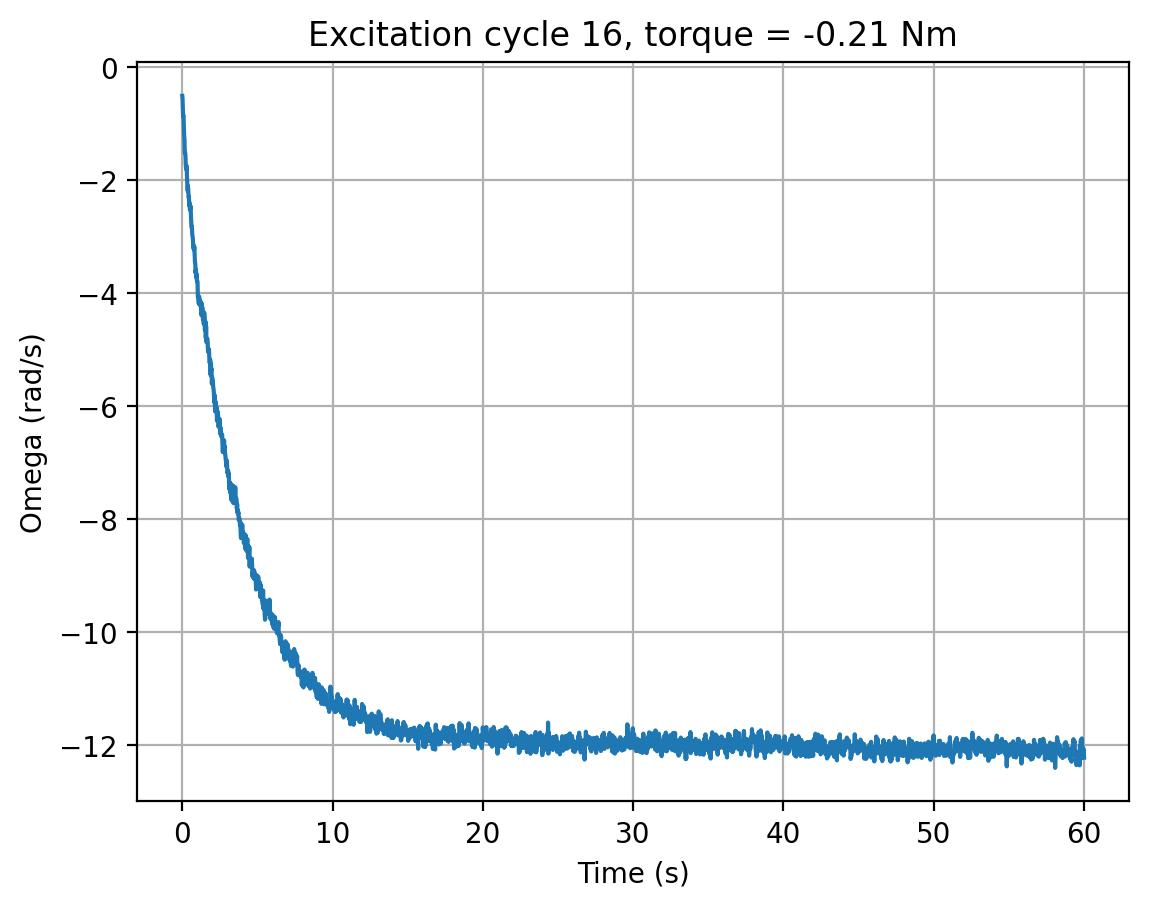

Source data for this figure (header and first rows):
cycle, time_s, omega_rad_s, torque_input
16, 0.0, -0.5029, -0.21
16, 0.02008, -0.5605, -0.21
16, 0.04124, -0.7536, -0.21
16, 0.06213, -0.8694, -0.21
16, 0.08347, -0.8592, -0.21
16, 0.1044, -1.07, -0.21
16, 0.1255, -1.213, -0.21
16, 0.1468, -1.275, -0.21
16, 0.168, -1.513, -0.21
16, 0.189, -1.508, -0.21
16, 0.2102, -1.553, -0.21
16, 0.2314, -1.723, -0.21
16, 0.2524, -1.79, -0.21
16, 0.2735, -1.808, -0.21
16, 0.2947, -1.744, -0.21
16, 0.3161, -1.961, -0.21
16, 0.337, -2.059, -0.21
16, 0.358, -2.182, -0.21
16, 0.3793, -2.099, -0.21
16, 0.4008, -2.177, -0.21
16, 0.422, -2.299, -0.21
16, 0.4432, -2.286, -0.21
16, 0.4644, -2.446, -0.21
16, 0.4854, -2.397, -0.21
16, 0.5063, -2.52, -0.21
16, 0.5272, -2.509, -0.21
16, 0.5481, -2.452, -0.21
16, 0.5689, -2.585, -0.21
16, 0.5901, -2.72, -0.21
16, 0.6113, -2.816, -0.21
16, 0.6323, -2.811, -0.21
16, 0.6536, -2.895, -0.21
16, 0.6748, -2.986, -0.21
16, 0.6959, -3.003, -0.21
16, 0.717, -3.106, -0.21
16, 0.7384, -3.202, -0.21
16, 0.7596, -3.153, -0.21
16, 0.7807, -3.228, -0.21
16, 0.802, -3.171, -0.21
16, 0.8232, -3.335, -0.21
16, 0.8447, -3.448, -0.21
16, 0.866, -3.48, -0.21
16, 0.8874, -3.641, -0.21
16, 0.9086, -3.581, -0.21
16, 0.93, -3.718, -0.21
16, 0.9511, -3.656, -0.21
16, 0.9724, -3.761, -0.21
16, 0.9937, -3.793, -0.21
16, 1.015, -3.793, -0.21
16, 1.036, -4.059, -0.21
16, 1.057, -4.083, -0.21
16, 1.079, -4.11, -0.21
16, 1.099, -4.184, -0.21
16, 1.12, -4.054, -0.21
16, 1.142, -4.111, -0.21
16, 1.163, -4.203, -0.21
16, 1.184, -4.124, -0.21
16, 1.205, -4.209, -0.21
16, 1.226, -4.155, -0.21
16, 1.247, -4.275, -0.21
... 2,756 more rows
